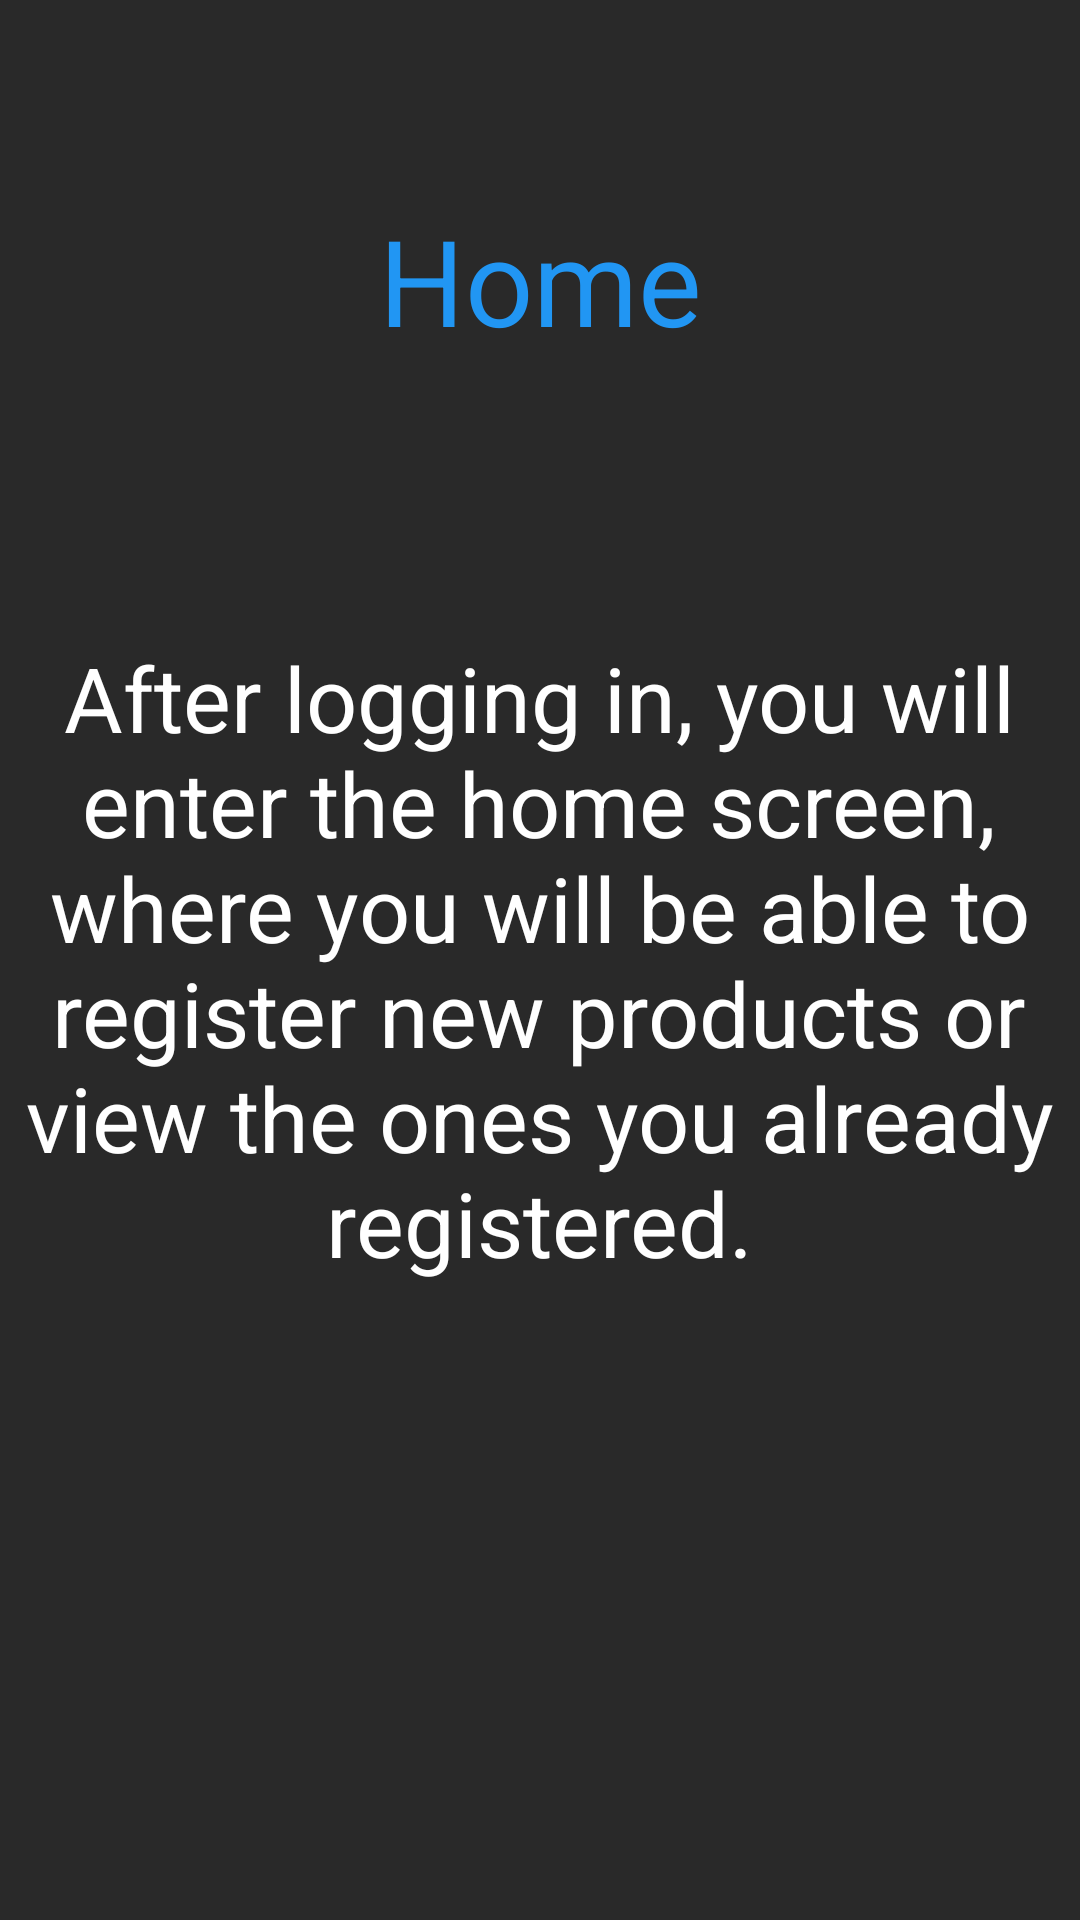

The Android layout XML behind this screen, and the referenced resources:
<!-- AndroidManifest.xml: application theme AppTheme -->
<!-- res/layout/fragment_tutorial_3.xml -->
<?xml version="1.0" encoding="utf-8"?>
<ScrollView
    xmlns:android="http://schemas.android.com/apk/res/android"
    xmlns:app="http://schemas.android.com/apk/res-auto"
    xmlns:tools="http://schemas.android.com/tools"
    android:gravity="center"
    android:background="@color/darkgray"
    android:layout_width="match_parent"
    android:fillViewport="true"
    android:layout_height="match_parent">
    <androidx.constraintlayout.widget.ConstraintLayout
        android:layout_width="match_parent"
        android:layout_height="match_parent">

        <TextView
            android:id="@+id/textView26"
            android:layout_width="265dp"
            android:layout_height="160dp"
            android:layout_weight="1"
            android:gravity="center"
            android:text="@string/tutorial_3_title"
            android:textColor="@color/maincolor"
            android:textSize="40sp"
            app:layout_constraintBottom_toBottomOf="parent"
            app:layout_constraintEnd_toEndOf="parent"
            app:layout_constraintStart_toStartOf="parent"
            app:layout_constraintTop_toTopOf="parent"
            app:layout_constraintVertical_bias="0.028" />

        <TextView
            android:id="@+id/textView27"
            android:layout_width="347dp"
            android:layout_height="372dp"
            android:gravity="center"
            android:text="@string/tutorial_3"
            android:textColor="#FFFFFF"
            android:textSize="30sp"
            app:layout_constraintBottom_toBottomOf="parent"
            app:layout_constraintEnd_toEndOf="parent"
            app:layout_constraintHorizontal_bias="0.495"
            app:layout_constraintStart_toStartOf="parent"
            app:layout_constraintTop_toTopOf="parent" />

    </androidx.constraintlayout.widget.ConstraintLayout>


</ScrollView>
<!-- resources referenced by this layout -->
<resources>
  <color name="darkgray">#FF292929</color>
  <color name="maincolor">#2196F3</color>
  <string name="tutorial_3">
          After logging in, you will enter the home screen, where you will be able to register new
          products or view the ones you already registered.
      </string>
  <string name="tutorial_3_title">
          Home
      </string>
  <style name="AppTheme" parent="Theme.AppCompat.Light.DarkActionBar">
          
          <item name="colorPrimary">#201F1F</item>
          <item name="colorPrimaryDark">#1e1e1e</item>
          <item name="colorAccent">@color/colorAccent</item>
      </style>
  <color name="colorAccent">#D81B60</color>
</resources>
